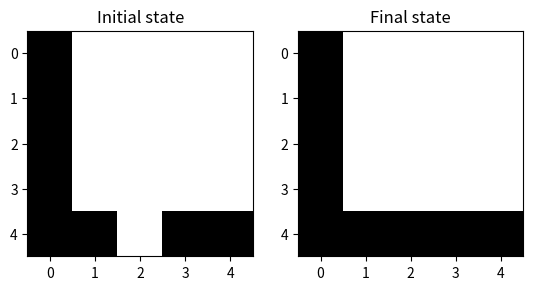
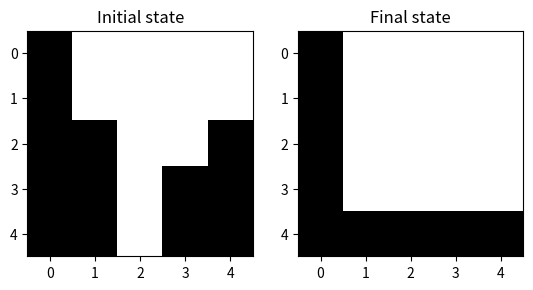
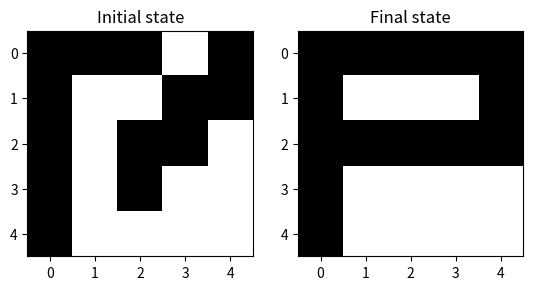
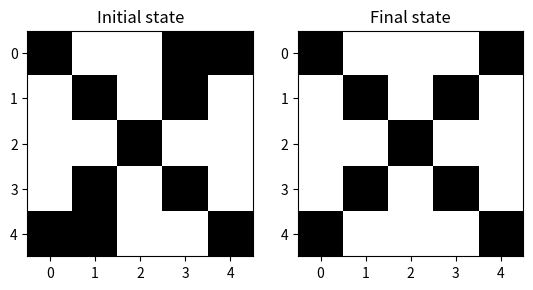
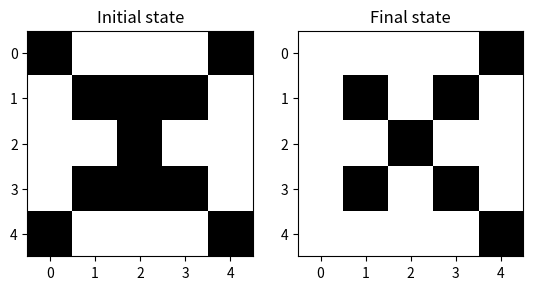
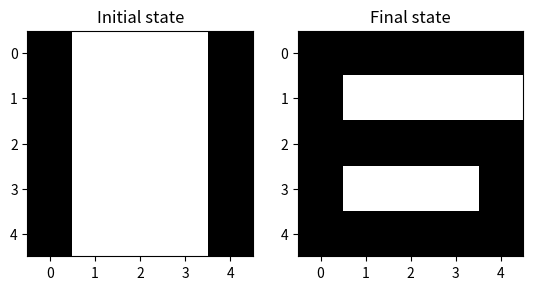
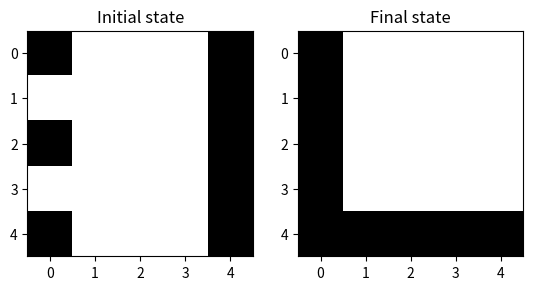
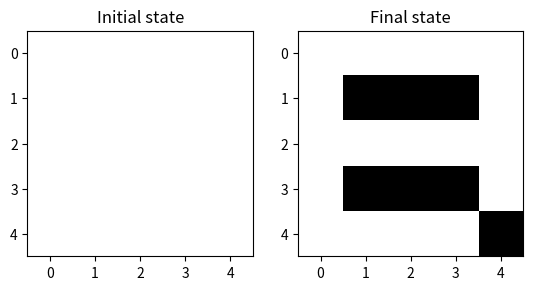

These charts were generated, in order, by the following Python code:
import numpy as np
import matplotlib.pyplot as plt

def compute_next_state(state, weight):
    """
    This implements the syncrhonous update rule in a Hopfield network:
    all the units are updated at the same time in one iteration.

    Parameters
    ----------
    state: array of shape (N,)
        state vector with binary values, coded as +1 or -1
    weight: 2d array of shape (N, N)
        weight matrix where weight[i, j] is the connection weight from
        unit j to unit i and from unit i to unit j (connections are symmetric
        in a Hopfield network)

    Returns
    -------
    next_state: array of shape (N)
    """
    next_state = np.where(state @ weight >= 0, +1, -1)
    return next_state

def compute_final_state(initial_state, weight, max_iter=1000):
    """
    Returns
    -------
    final_state: array of shape (N,)
    is_stable: bool
        whether the final state is a stable state
    n_iter: int
        number of iterations of compute_next_state performed
    """
    previous_state = initial_state
    next_state = compute_next_state(previous_state, weight)
    is_stable = np.all(previous_state == next_state)
    n_iter = 0
    while (not is_stable) and (n_iter <= max_iter):
        previous_state = next_state
        next_state = compute_next_state(previous_state, weight)
        is_stable = np.all(previous_state == next_state)
        n_iter += 1

    return previous_state, is_stable, n_iter

def weight_to_memorize_states(states):
    """
    Parameters
    ----------
    states: sequence of arrays of shape (N,)
        the states to be memorized
    
    Returns
    -------
    weight: 2d array of shape (N, N)
        the weight matrix that will memorize the given states
    """
    # concatenate into a matrix with each state as one column of this matrix 
    states_matrix = np.column_stack(states)
    # this will compute the sum of the outer products of each column vectors
    # in the matrix, which are the given states
    weight = states_matrix @ states_matrix.T
    # zero out the diagonal (there are no self-recurrent connections in Hopfield
    # networks)
    np.fill_diagonal(weight, 0)
    return weight

def im_from_string(s):
    # extract each line which correspond to one row of the image
    lines = s.strip().split()
    # convert each character into a digit and concatenate them into a 2d array
    digits = [[(1 if c == '1' else -1) for c in line] for line in lines]
    return np.array(digits)

def state_from_im(im):
    return im.reshape((-1,))

def im_from_state(state, width):
    return state.reshape((-1, width))

def state_from_string(s):
    return state_from_im(im_from_string(s))

str_L = """
        1....
        1....
        1....
        1....
        11111
        """

str_P = """
        11111
        1...1
        11111
        1....
        1....
        """

str_S = """
        11111
        1....
        11111
        ....1
        11111
        """

str_X = """
        1...1
        .1.1.
        ..1..
        .1.1.
        1...1
        """

str_L_corrupted = (
    """
    1....
    1....
    1....
    1....
    11.11
    """)

str_L_corrupted_2 = (
    """
    1....
    1....
    11..1
    11.11
    11.11
    """)

str_P_corrupted = (
    """
    111.1
    1..11
    1.11.
    1.1..
    1....
    """)

str_X_corrupted = (
    """
    1..11
    .1.1.
    ..1..
    .1.1.
    11..1
    """)

str_X_corrupted_2 = (
    """
    1...1
    .111.
    ..1..
    .111.
    1...1
    """)

str_bars = (
    """
    1...1
    1...1
    1...1
    1...1
    1...1
    """)

str_wtf = (
    """
    1...1
    ....1
    1...1
    ....1
    1...1
    """)

str_zero = (
    """
    .....
    .....
    .....
    .....
    .....
    """)


if __name__ == '__main__':
    memory_states = [ state_from_string(s) for s in [str_L, str_P, str_S, str_X]]
    weight = weight_to_memorize_states(memory_states)

    for s in (str_L_corrupted, str_L_corrupted_2, str_P_corrupted,
        str_X_corrupted, str_X_corrupted_2, str_bars, str_wtf, str_zero):
        initial_state = state_from_string(s)
        final_state, is_stable, n_iter = compute_final_state(initial_state, weight)
        print("is_stable, n_iter", is_stable, n_iter)
        initial_im = im_from_state(initial_state, 5)
        final_im = im_from_state(final_state, 5)
        fig, axes = plt.subplots(nrows=1, ncols=2)
        axes[0].imshow(initial_im, cmap="binary")
        axes[0].set_title("Initial state")
        axes[1].imshow(final_im, cmap="binary")
        axes[1].set_title("Final state")
        plt.show()

